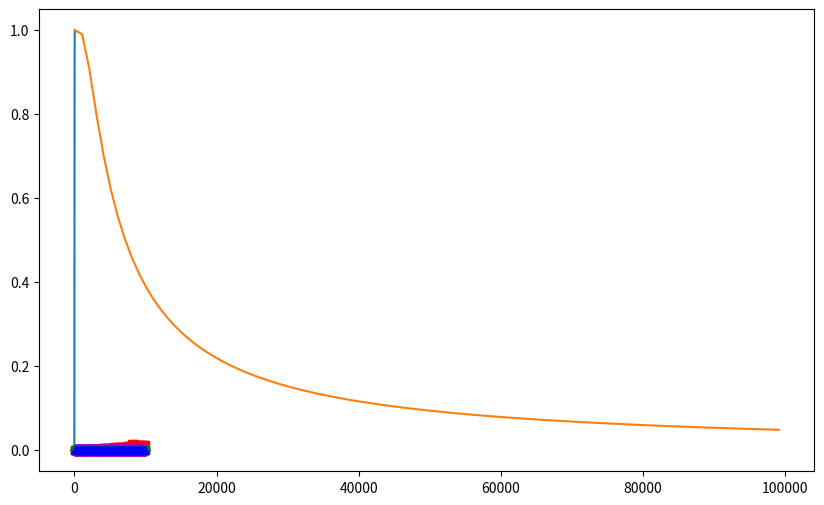

Reproduce this figure in Python. (Note: this script raises an exception after producing the figure.)
def lin_search(lst, x):
    for y in lst:
        if x == y:
            return True
    else:
        return False
    
def bin_search(lst, x):
    # assumes lst is sorted
    low = 0
    hi  = len(lst)-1
    while low <= hi:
        mid = (low + hi) // 2
        if x < lst[mid]:
            hi  = mid - 1
        elif x < lst[mid]:
            low = mid + 1
        else:
            return True
    else:
        return False

import timeit
import matplotlib.pyplot as plt
import numpy as np
import random

%matplotlib inline
plt.rcParams['figure.figsize'] = [10, 6] # set size of plot

ns = np.linspace(100, 10_000, 50, dtype=int)

ts_linsearch = [timeit.timeit('lin_search(lst, lst[-1])',
                              setup=f'lst = list(range({n}))',
                              globals=globals(),
                              number=100)
                for n in ns]

ts_binsearch = [timeit.timeit('bin_search(lst, 0)',
                              setup=f'lst = list(range({n}))',
                              globals=globals(),
                              number=100)
                for n in ns]

ts_setadd    = [timeit.timeit(f'st.add({n})',
                              setup=f'st = set(range({n}))',
                              globals=globals(),
                              number=100)
                for n in ns]


ts_setsearch = [timeit.timeit(f'{0} in st', # try for other values
                              setup=f'st = set(range({n}))',
                              globals=globals(),
                              number=100)
                for n in ns]

ts_dctadd    = [timeit.timeit(f'dct[{n}] = 0',
                              setup=f'dct = {{x:x for x in range({n})}}',
                              globals=globals(),
                              number=100)
                for n in ns]

ts_dctsearch = [timeit.timeit(f'{0} in dct', # try for other values
                              setup=f'dct = {{x:x for x in range({n})}}',
                              globals=globals(),
                              number=100)
                for n in ns]

plt.plot(ns, ts_linsearch, 'sr')
plt.plot(ns, ts_binsearch, 'sg')
plt.plot(ns, ts_setadd, 'db')
plt.plot(ns, ts_setsearch, 'ob')
plt.plot(ns, ts_dctadd, 'dm');
plt.plot(ns, ts_dctsearch, 'om');

class MySet:
    def __init__(self):
        self.dct = dict()
    
    def add(self, value):
        pass
    
    def __contains__(self, value):
        pass
        
    def intersection(self, other):
        assert isinstance(other, MySet)
        pass
    
    def __iter__(self):
        return iter(self.dct)
            
    def __repr__(self):
        return '{' + ', '.join(repr(x) for x in self) + '}'

st = MySet()

for c in 'hello world!':
    st.add(c)

st

set('hello world!')

st2 = MySet()

for c in 'farewell planet':
    st2.add(c)
    
st.intersection(st2)

set('hello world!') & set('farewell planet')

class MapDS:
    def __init__(self):
        self.data = []
    
    def __setitem__(self, key, value):
        pass
    
    def __getitem__(self, key):
        pass
            
    def __contains__(self, key):
        pass

m = MapDS()
m['batman'] = 'bruce wayne'
m['superman'] = 'clark kent'
m['spiderman'] = 'peter parker'

m['batman']

m['batman'] = 'tony stark'

m['batman']

hash('hello')

hash('batman')

hash('batmen') 

[hash(s) for s in ['different', 'objects', 'have', 'very', 'different', 'hashes']]

[hash(s)%100 for s in ['different', 'objects', 'have', 'very', 'different', 'hashes']]

class Hashtable:
    def __init__(self, n_buckets):
        self.buckets = [None] * n_buckets
        
    def __setitem__(self, key, val):
        pass
    
    def __getitem__(self, key):
        pass
        
    def __contains__(self, key):
        try:
            _ = self[key]
            return True
        except:
            return False

ht = Hashtable(100)
ht['spiderman'] = 'peter parker'
ht['batman'] = 'bruce wayne'
ht['superman'] = 'clark kent'

ht['spiderman']

ht['batman']

ht['superman']

def birthday_p(n_people):
    p_inv = 1
    for n in range(365, 365-n_people, -1):
        p_inv *= n / 365
    return 1 - p_inv

birthday_p(3)

1-364/365*363/365

n_people = range(1, 80)
plt.plot(n_people, [birthday_p(n) for n in n_people]);

def collision_p(n_values, n_buckets):
    p_inv = 1
    for n in range(n_buckets, n_buckets-n_values, -1):
        p_inv *= n / n_buckets
    return 1 - p_inv

collision_p(23, 365) # same as birthday problem, for 23 people

collision_p(10, 100)

collision_p(100, 1000)

# keeping number of values fixed at 100, but vary number of buckets: visualize probability of collision
n_buckets = range(100, 100001, 1000)
plt.plot(n_buckets, [collision_p(100, nb) for nb in n_buckets]);

def avg_num_collisions(n, b):
    """Returns the expected number of collisions for n values uniformly distributed
    over a hashtable of b buckets. Based on (fairly) elementary probability theory.
    (Pay attention in MATH 474!)"""
    return n - b + b * (1 - 1/b)**n

avg_num_collisions(28, 365)

avg_num_collisions(1000, 1000)

avg_num_collisions(1000, 10000)

class Hashtable:
    class Node:
        def __init__(self, key, val, next=None):
            self.key = key
            self.val = val
            self.next = next
            
    def __init__(self, n_buckets=1000):
        self.buckets = [None] * n_buckets
        
    def __setitem__(self, key, val):
        bidx = hash(key) % len(self.buckets)
    
    def __getitem__(self, key):
        bidx = hash(key) % len(self.buckets)
    
    def __contains__(self, key):
        try:
            _ = self[key]
            return True
        except:
            return False

ht = Hashtable(100)
ht['batman'] = 'bruce wayne'
ht['superman'] = 'clark kent'
ht['spiderman'] = 'peter parker'

ht['batman']

ht['superman']

ht['spiderman']

def init_ht(size):
    ht = Hashtable(size)
    for x in range(size):
        ht[x] = x
    return ht

ns = np.linspace(100, 10_000, 50, dtype=int)
ts_htsearch = [timeit.timeit(f'{0} in ht',
                             setup='ht = init_ht({})'.format(n),
                             globals=globals(),
                             number=100)
               for n in ns]

plt.plot(ns, ts_binsearch, 'ro')
plt.plot(ns, ts_htsearch, 'gs')
plt.plot(ns, ts_dctsearch, 'b^');

class Hashtable(Hashtable):
    def __iter__(self):
        pass

ht = Hashtable(100)
ht['batman'] = 'bruce wayne'
ht['superman'] = 'clark kent'
ht['spiderman'] = 'peter parker'

for k in ht:
    print(k)

ht = Hashtable()
d = {}
for x in 'apple banana cat dog elephant'.split():
    d[x[0]] = x
    ht[x[0]] = x

for k in d:
    print(k, '=>', d[k])

for k in ht:
    print(k, '=>', ht[k])

hash(('two', 'strings'))

hash([1, 2, 3])

class Student:
    def __init__(self, fname, lname):
        self.fname = fname
        self.lname = lname

s = Student('John', 'Doe')
hash(s)

s.fname = 'Jane'
hash(s) # same as before mutation

class Student:
    def __init__(self, fname, lname):
        self.fname = fname
        self.lname = lname
        
    def __hash__(self):
        return hash(self.fname) + hash(self.lname)

s = Student('John', 'Doe')
hash(s)

s.fname = 'Jane'
hash(s)